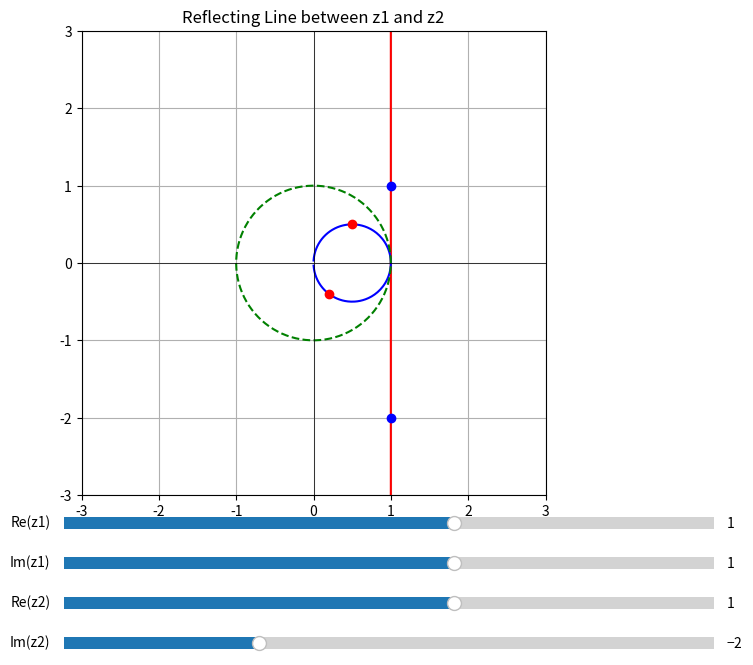

Python code for this plot:
import numpy as np
import matplotlib.pyplot as plt
from matplotlib.widgets import Slider

def reflect(z):
    x = z.real
    y = z.imag
    return (x + 1j * y) / (x * x + y * y)

# Initial values for z1 and z2
z1_init = 1 + 1j
z2_init = 1 - 2j

fig, ax = plt.subplots(figsize=(10, 8))
plt.subplots_adjust(left=0.1, bottom=0.3)  

# Dummy values to start
alpha = np.linspace(-10, 10, 2000)
line, = plt.plot([], [], 'r-')
line_reflected, = plt.plot([], [], 'b-')
z1_point, = plt.plot([], [], 'bo')
z2_point, = plt.plot([], [], 'bo')
z1_reflected, = plt.plot([], [], 'ro')
z2_reflected, = plt.plot([], [], 'ro')

# Unit circle
theta = np.linspace(0, 2*np.pi, 200)
u = np.cos(theta)
v = np.sin(theta)
plt.plot(u, v, 'g--')

plt.axhline(0, color='black', lw=0.5)
plt.axvline(0, color='black', lw=0.5)
plt.grid()
plt.gca().set_aspect('equal', adjustable='box')
plt.xlim(-3, 3)
plt.ylim(-3, 3)
plt.title('Reflecting Line between z1 and z2')

# Create sliders
axcolor = 'lightgoldenrodyellow'
ax_z1r = plt.axes([0.25, 0.25, 0.65, 0.03], facecolor=axcolor)
ax_z1i = plt.axes([0.25, 0.20, 0.65, 0.03], facecolor=axcolor)
ax_z2r = plt.axes([0.25, 0.15, 0.65, 0.03], facecolor=axcolor)
ax_z2i = plt.axes([0.25, 0.10, 0.65, 0.03], facecolor=axcolor)

s_z1r = Slider(ax_z1r, 'Re(z1)', -5.0, 5.0, valinit=z1_init.real)
s_z1i = Slider(ax_z1i, 'Im(z1)', -5.0, 5.0, valinit=z1_init.imag)
s_z2r = Slider(ax_z2r, 'Re(z2)', -5.0, 5.0, valinit=z2_init.real)
s_z2i = Slider(ax_z2i, 'Im(z2)', -5.0, 5.0, valinit=z2_init.imag)

def update(val):
    z1 = s_z1r.val + 1j * s_z1i.val
    z2 = s_z2r.val + 1j * s_z2i.val
    z = (1 - alpha) * z1 + alpha * z2
    z_ref = reflect(z)

    line.set_data(z.real, z.imag)
    line_reflected.set_data(z_ref.real, z_ref.imag)

    z1_point.set_data([z1.real], [z1.imag])
    z2_point.set_data([z2.real], [z2.imag])

    z1r = reflect(z1)
    z2r = reflect(z2)
    z1_reflected.set_data([z1r.real], [z1r.imag])
    z2_reflected.set_data([z2r.real], [z2r.imag])

    fig.canvas.draw_idle()

# Attach sliders to update function
s_z1r.on_changed(update)
s_z1i.on_changed(update)
s_z2r.on_changed(update)
s_z2i.on_changed(update)

# Initial plot
update(None)
plt.show()
